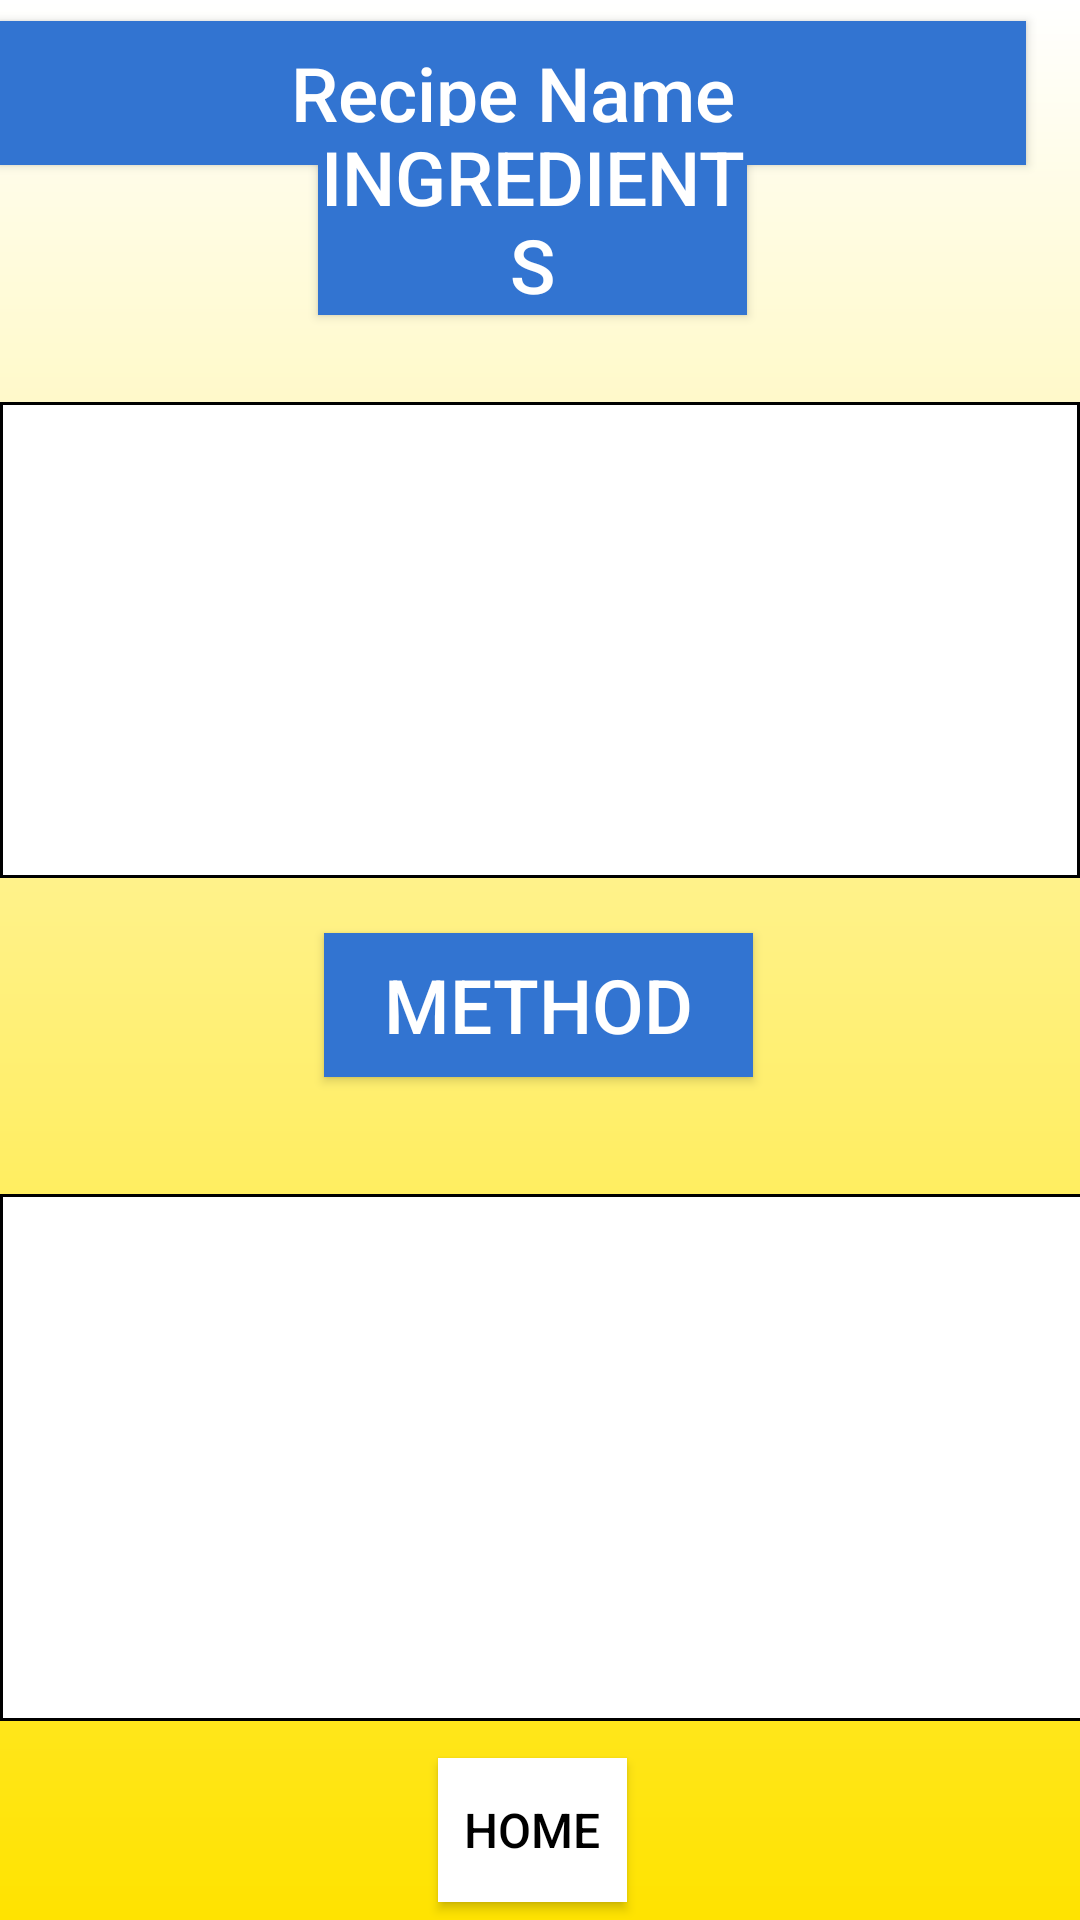

Write the Android layout XML for this screen, with the resource values it uses.
<!-- AndroidManifest.xml: application theme AppTheme -->
<!-- res/layout/activity_meal_recipe_view.xml -->
<?xml version="1.0" encoding="utf-8"?>
<RelativeLayout xmlns:android="http://schemas.android.com/apk/res/android"
    xmlns:app="http://schemas.android.com/apk/res-auto"
    xmlns:tools="http://schemas.android.com/tools"
    android:layout_width="match_parent"
    android:layout_height="match_parent"
    tools:context=".MealRecipeView"
    android:background="@drawable/gradient_background">


    <Button
        android:id="@+id/btn_recipeName"
        android:layout_width="374dp"
        android:layout_height="wrap_content"
        android:layout_alignParentTop="true"
        android:layout_alignParentEnd="true"
        android:layout_marginTop="7dp"
        android:layout_marginEnd="18dp"
        android:background="#3274d1"
        android:clickable="false"
        android:ems="16"
        android:hint="Recipe Name"
        android:textColorHint="#fff"
        android:textColor="#fff"
        android:textSize="25dp"
        android:theme="@style/noClickButtonStyle" />

    <Button
        android:id="@+id/btn_recipeIngredients"
        android:layout_width="wrap_content"
        android:layout_height="wrap_content"
        android:layout_alignParentStart="true"
        android:layout_alignParentEnd="true"
        android:layout_alignParentBottom="true"
        android:layout_marginStart="106dp"
        android:layout_marginTop="36dp"
        android:layout_marginEnd="111dp"
        android:layout_marginBottom="535dp"
        android:background="#3274d1"
        android:clickable="false"
        android:ems="16"
        android:hint="INGREDIENTS"
        android:textColorHint="#fff"
        android:textSize="25dp"
        android:theme="@style/noClickButtonStyle" />

    <TextView
        android:id="@+id/ingredients"
        android:layout_width="415dp"
        android:layout_height="176dp"
        android:layout_above="@+id/btn_goHome"
        android:layout_alignTop="@+id/btn_recipeMethod"
        android:layout_alignParentEnd="true"
        android:layout_marginTop="87dp"
        android:layout_marginEnd="-4dp"
        android:layout_marginBottom="-24dp"
        android:fadeScrollbars="false"
        android:scrollbars="vertical"

        android:background="@drawable/corner"
        android:textColor="#000"
        android:textSize="18dp" />

    <Button
        android:id="@+id/btn_recipeMethod"
        android:layout_width="wrap_content"
        android:layout_height="wrap_content"
        android:layout_alignParentStart="true"
        android:layout_alignParentEnd="true"
        android:layout_alignParentBottom="true"
        android:layout_marginStart="108dp"
        android:layout_marginTop="36dp"
        android:layout_marginEnd="109dp"
        android:layout_marginBottom="281dp"
        android:background="#3274d1"
        android:clickable="false"
        android:ems="16"
        android:hint="METHOD"
        android:textColorHint="#fff"
        android:textSize="25dp"
        android:theme="@style/buttonStyle" />

    <TextView
        android:id="@+id/method"
        android:layout_width="match_parent"
        android:layout_height="144dp"
        android:layout_above="@+id/btn_recipeMethod"
        android:layout_alignTop="@+id/btn_recipeIngredients"
        android:layout_marginTop="92dp"
        android:layout_marginBottom="-18dp"
        android:fadeScrollbars="false"
        android:scrollbars="vertical"

        android:background="@drawable/corner"
        android:textColor="#000"
        android:textSize="18dp" />

    <Button
        android:id="@+id/btn_goHome"
        android:layout_width="115dp"
        android:layout_height="wrap_content"
        android:layout_alignParentStart="true"
        android:layout_alignParentEnd="true"
        android:layout_alignParentBottom="true"
        android:layout_marginStart="146dp"
        android:layout_marginTop="36dp"
        android:layout_marginEnd="151dp"
        android:layout_marginBottom="6dp"
        android:background="#fff"
        android:ems="16"
        android:onClick="gobackHome"
        android:text="Home"
        android:theme="@style/buttonStyle" />


</RelativeLayout>
<!-- resources referenced by this layout -->
<resources>
  <!-- drawable corner (drawable) -->
  <?xml version="1.0" encoding="utf-8"?>
  <shape xmlns:android="http://schemas.android.com/apk/res/android"
      android:shape="rectangle">
      <stroke android:width="1dp" android:color="#000" /> // set color and width of border
      <solid android:color="#FFFFFF" /> // inner bgcolor
  </shape>
  <!-- drawable gradient_background (drawable) -->
  <?xml version="1.0" encoding="utf-8"?>
  <shape xmlns:android="http://schemas.android.com/apk/res/android"
  android:shape="rectangle">
  <gradient
      android:startColor="#FFE300"
      android:endColor="#fff"
      android:angle="90" />
  </shape>
  <style name="buttonStyle" parent="@android:style/Widget.Button">
          <item name="android:textColor">#000000</item>
          <item name="android:textSize">16dp</item>
          <item name="android:textAllCaps">true</item>
      </style>
  <style name="noClickButtonStyle" parent="@android:style/Widget.Button">
          <item name="android:textColor">#000000</item>
          <item name="android:textColorHint">#000000</item>
          <item name="android:textSize">16dp</item>
          <item name="android:textAllCaps">true</item>
      </style>
  <style name="AppTheme" parent="Theme.AppCompat.Light.NoActionBar">
          
          <item name="colorPrimary">#0D47A1</item>
          <item name="colorPrimaryDark">#000000</item>
          <item name="colorAccent">#24C0FF</item>
      </style>
</resources>
